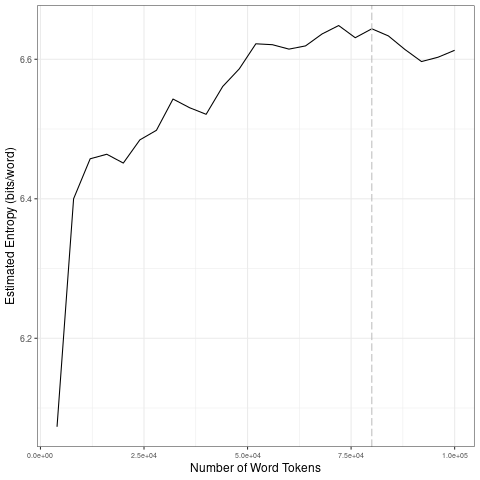

Values plotted in this chart, from the file beside it:
file, entropy.Corpus.Size, entropy.Entropy, sd.Corpus.Size, sd.SD
data/2021_by_es/2021-03-30_tokens_1-gram…, 4000, 6.073, 20000, 0.1674
data/2021_by_es/2021-03-30_tokens_1-gram…, 8000, 6.4, 40000, 0.02386
data/2021_by_es/2021-03-30_tokens_1-gram…, 12000, 6.457, 60000, 0.02667
data/2021_by_es/2021-03-30_tokens_1-gram…, 16000, 6.464, 80000, 0.01141
data/2021_by_es/2021-03-30_tokens_1-gram…, 20000, 6.451, 1e+05, 0.01398
data/2021_by_es/2021-03-30_tokens_1-gram…, 24000, 6.484, 20000, 0.1674
data/2021_by_es/2021-03-30_tokens_1-gram…, 28000, 6.498, 40000, 0.02386
data/2021_by_es/2021-03-30_tokens_1-gram…, 32000, 6.543, 60000, 0.02667
data/2021_by_es/2021-03-30_tokens_1-gram…, 36000, 6.531, 80000, 0.01141
data/2021_by_es/2021-03-30_tokens_1-gram…, 40000, 6.521, 1e+05, 0.01398
data/2021_by_es/2021-03-30_tokens_1-gram…, 44000, 6.561, 20000, 0.1674
data/2021_by_es/2021-03-30_tokens_1-gram…, 48000, 6.586, 40000, 0.02386
data/2021_by_es/2021-03-30_tokens_1-gram…, 52000, 6.622, 60000, 0.02667
data/2021_by_es/2021-03-30_tokens_1-gram…, 56000, 6.621, 80000, 0.01141
data/2021_by_es/2021-03-30_tokens_1-gram…, 60000, 6.615, 1e+05, 0.01398
data/2021_by_es/2021-03-30_tokens_1-gram…, 64000, 6.619, 20000, 0.1674
data/2021_by_es/2021-03-30_tokens_1-gram…, 68000, 6.636, 40000, 0.02386
data/2021_by_es/2021-03-30_tokens_1-gram…, 72000, 6.648, 60000, 0.02667
data/2021_by_es/2021-03-30_tokens_1-gram…, 76000, 6.631, 80000, 0.01141
data/2021_by_es/2021-03-30_tokens_1-gram…, 80000, 6.644, 1e+05, 0.01398
data/2021_by_es/2021-03-30_tokens_1-gram…, 84000, 6.634, 20000, 0.1674
data/2021_by_es/2021-03-30_tokens_1-gram…, 88000, 6.614, 40000, 0.02386
data/2021_by_es/2021-03-30_tokens_1-gram…, 92000, 6.597, 60000, 0.02667
data/2021_by_es/2021-03-30_tokens_1-gram…, 96000, 6.603, 80000, 0.01141
data/2021_by_es/2021-03-30_tokens_1-gram…, 1e+05, 6.613, 1e+05, 0.01398
